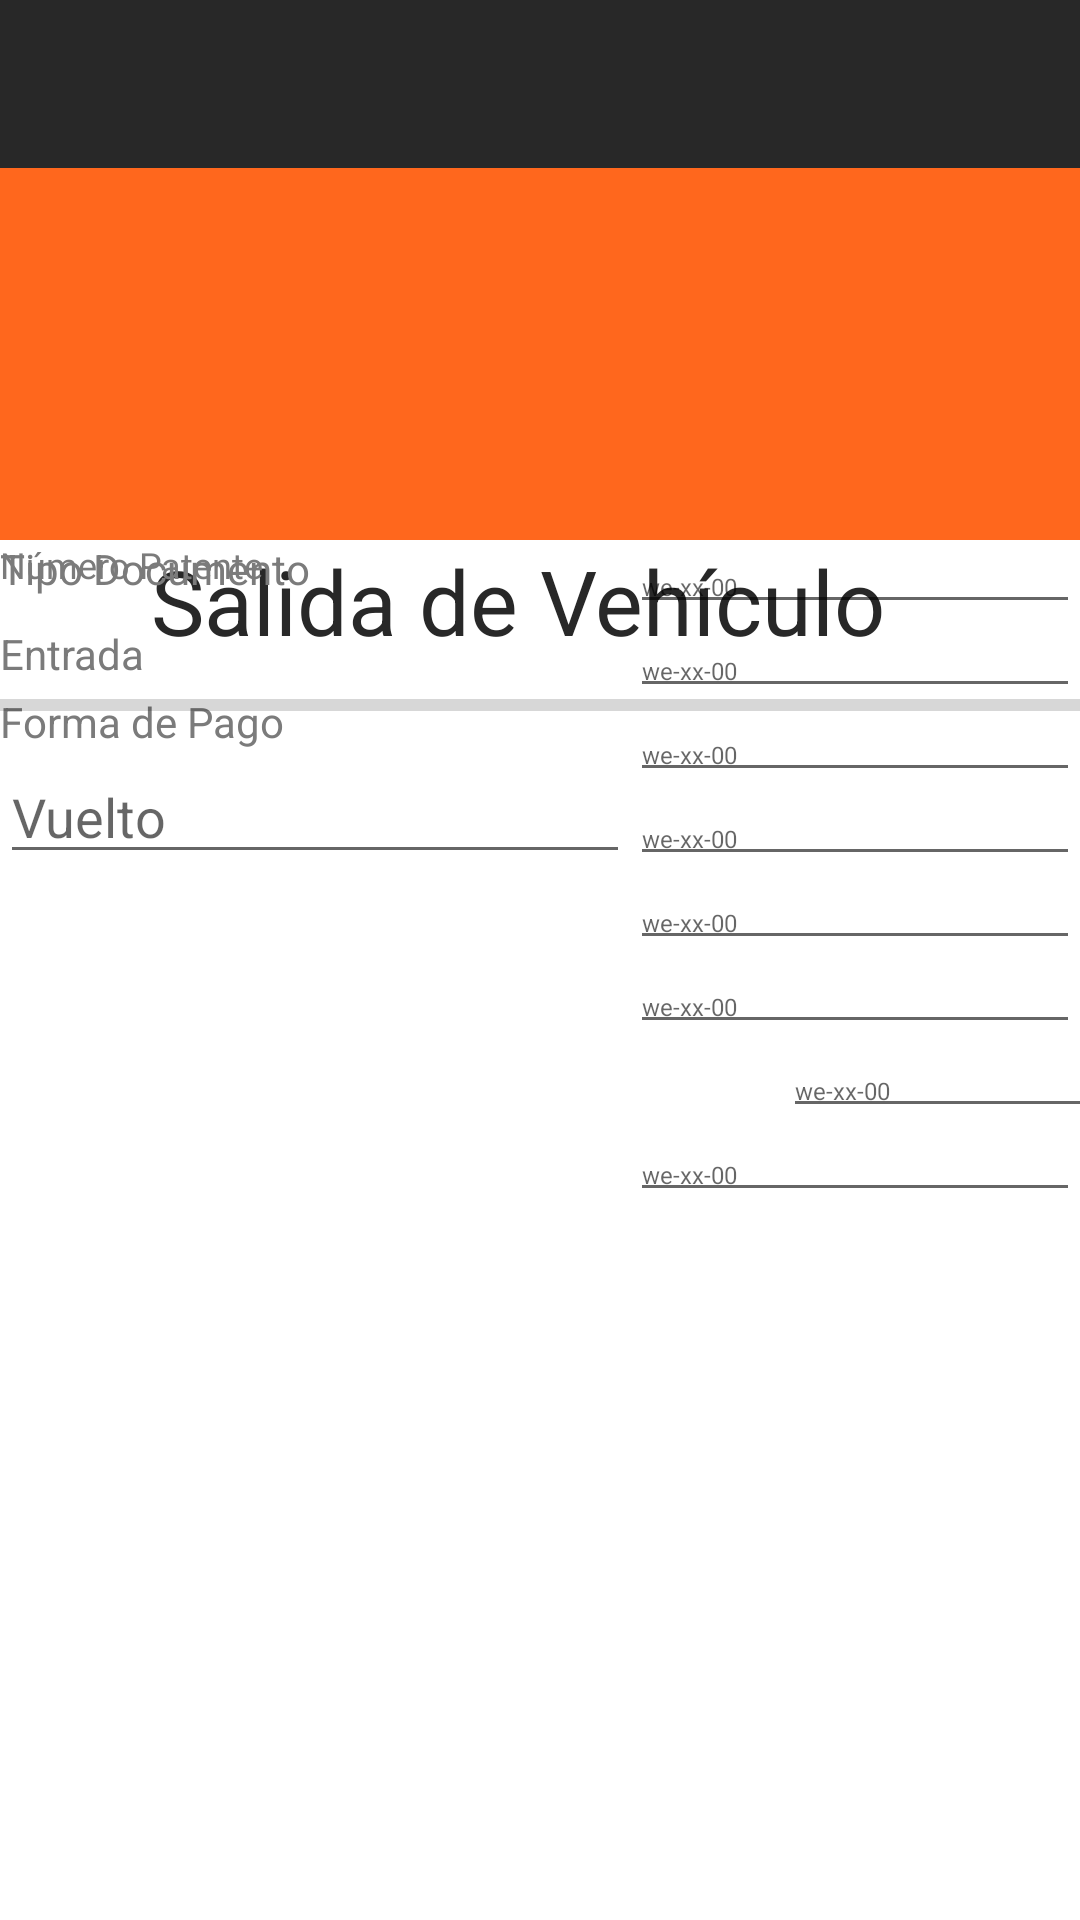

Produce the Android XML layout that renders to this screen, including the resource entries it uses.
<!-- AndroidManifest.xml: application theme ParkingAppnet -->
<!-- res/layout/activity_salida_vehiculo.xml -->
<?xml version="1.0" encoding="utf-8"?>
<androidx.coordinatorlayout.widget.CoordinatorLayout xmlns:android="http://schemas.android.com/apk/res/android"
    xmlns:tools="http://schemas.android.com/tools"
    xmlns:app="http://schemas.android.com/apk/res-auto"
    android:layout_width="match_parent"
    android:layout_height="match_parent"
    tools:context=".ui.view.activity.SalidaVehiculoActivity">

    <com.google.android.material.appbar.AppBarLayout
        android:id="@+id/appbar"

        android:layout_width="match_parent"
        android:layout_height="180dp">

        <com.google.android.material.appbar.CollapsingToolbarLayout
            android:layout_width="match_parent"
            android:layout_height="match_parent"
            app:contentScrim="?attr/colorPrimary"
            app:layout_scrollFlags="scroll|exitUntilCollapsed"
            android:background="@color/orange"
            android:src="@drawable/logoappnet"
            app:toolbarId="@+id/toolbar">

            <androidx.appcompat.widget.Toolbar
                android:id="@+id/toolbarSalida"
                android:layout_width="match_parent"
                android:layout_height="?attr/actionBarSize"
                android:background="@color/black_background"></androidx.appcompat.widget.Toolbar>

        </com.google.android.material.appbar.CollapsingToolbarLayout>
    </com.google.android.material.appbar.AppBarLayout>

    <androidx.core.widget.NestedScrollView
        android:layout_width="match_parent"
        android:layout_height="746dp"
        app:layout_behavior="com.google.android.material.appbar.AppBarLayout$ScrollingViewBehavior">

        <androidx.constraintlayout.widget.ConstraintLayout
            android:layout_width="match_parent"
            android:layout_height="wrap_content"
            >


            <TextView
                android:id="@+id/txtTitulo3"
                android:layout_width="wrap_content"
                android:layout_height="wrap_content"
                android:text="@string/text_title"
                android:textSize="30dp"
                android:textColor="@color/black_background"
                app:layout_constraintEnd_toEndOf="parent"
                app:layout_constraintHorizontal_bias="0.439"
                app:layout_constraintStart_toStartOf="parent"
                app:layout_constraintTop_toTopOf="parent" />

            <TextView
                android:id="@+id/textView5"
                android:layout_width="250dp"
                android:layout_height="match_parent"
                android:text="@string/numero_patente"
                android:textSize="12dp"
                android:textColor="@color/grey_texts2"
                app:layout_constraintEnd_toStartOf="@+id/txNumPatente5"
                app:layout_constraintHorizontal_bias="0.0"
                app:layout_constraintStart_toStartOf="parent"
                tools:layout_editor_absoluteY="78dp" />

            <EditText
                android:id="@+id/txNumPatente"
                android:layout_width="150dp"
                android:layout_height="match_parent"
                android:ems="10"
                android:hint="we-xx-00"
                android:inputType="textPersonName"
                android:textSize="8dp"
                app:layout_constraintEnd_toEndOf="parent"
                app:layout_constraintHorizontal_bias="1.0"
                app:layout_constraintStart_toEndOf="@+id/textView6"
                app:layout_constraintTop_toBottomOf="@+id/txNumPatente6" />

            <EditText
                android:id="@+id/txNumPatente2"
                android:layout_width="150dp"
                android:layout_height="match_parent"
                android:ems="10"
                android:hint="we-xx-00"
                android:inputType="textPersonName"
                android:textSize="8dp"
                app:layout_constraintEnd_toEndOf="parent"
                app:layout_constraintHorizontal_bias="1.0"
                app:layout_constraintStart_toEndOf="@+id/textView8"
                app:layout_constraintTop_toBottomOf="@+id/txNumPatente7" />

            <EditText
                android:id="@+id/txNumPatente3"
                android:layout_width="150dp"
                android:layout_height="match_parent"
                android:ems="10"
                android:hint="we-xx-00"
                android:inputType="textPersonName"
                android:textSize="8dp"
                app:layout_constraintEnd_toEndOf="parent"
                app:layout_constraintHorizontal_bias="1.0"
                app:layout_constraintStart_toEndOf="@+id/textView10"
                app:layout_constraintTop_toBottomOf="@+id/txNumPatente2" />

            <EditText
                android:id="@+id/txNumPatente4"
                android:layout_width="150dp"
                android:layout_height="match_parent"
                android:ems="10"
                android:hint="we-xx-00"
                android:inputType="textPersonName"
                android:textSize="8dp"
                app:layout_constraintBottom_toBottomOf="parent"
                app:layout_constraintEnd_toEndOf="parent" />

            <EditText
                android:id="@+id/txNumPatente5"
                android:layout_width="150dp"
                android:layout_height="match_parent"
                android:ems="10"
                android:hint="we-xx-00"
                android:inputType="textPersonName"
                android:textSize="8dp"
                app:layout_constraintEnd_toEndOf="parent"
                tools:layout_editor_absoluteY="74dp" />

            <EditText
                android:id="@+id/txNumPatente6"
                android:layout_width="150dp"
                android:layout_height="match_parent"
                android:ems="10"
                android:hint="we-xx-00"
                android:inputType="textPersonName"
                android:textSize="8dp"
                app:layout_constraintEnd_toEndOf="parent"
                app:layout_constraintHorizontal_bias="1.0"
                app:layout_constraintStart_toEndOf="@+id/textView6"
                app:layout_constraintTop_toBottomOf="@+id/txNumPatente5" />

            <EditText
                android:id="@+id/txNumPatente7"
                android:layout_width="150dp"
                android:layout_height="match_parent"
                android:ems="10"
                android:hint="we-xx-00"
                android:inputType="textPersonName"
                android:textSize="8dp"
                app:layout_constraintEnd_toEndOf="parent"
                app:layout_constraintHorizontal_bias="1.0"
                app:layout_constraintStart_toEndOf="@+id/textView9"
                app:layout_constraintTop_toBottomOf="@+id/txNumPatente" />

            <EditText
                android:id="@+id/txNumPatente8"
                android:layout_width="150dp"
                android:layout_height="match_parent"
                android:layout_marginStart="11dp"
                android:ems="10"
                android:hint="we-xx-00"
                android:inputType="textPersonName"
                android:textSize="8dp"
                app:layout_constraintBottom_toTopOf="@+id/txNumPatente4"
                app:layout_constraintStart_toEndOf="@+id/textView11"
                app:layout_constraintTop_toBottomOf="@+id/txNumPatente3"
                app:layout_constraintVertical_bias="0.575" />

            <TextView
                android:id="@+id/textView6"
                android:layout_width="250dp"
                android:layout_height="match_parent"
                android:layout_marginTop="12dp"
                android:text="@string/text_in"
                android:textColor="@color/grey_texts2"
                app:layout_constraintStart_toStartOf="parent"
                app:layout_constraintTop_toBottomOf="@+id/textView5" />

            <TextView
                android:id="@+id/textView7"
                android:layout_width="250dp"
                android:layout_height="match_parent"
                android:text="@string/text_out"
                android:textColor="@color/grey_texts2"
                app:layout_constraintBottom_toTopOf="@+id/textView9"
                app:layout_constraintStart_toStartOf="parent"
                app:layout_constraintTop_toBottomOf="@+id/textView6" />

            <TextView
                android:id="@+id/textView8"
                android:layout_width="250dp"
                android:layout_height="match_parent"
                android:layout_marginBottom="12dp"
                android:text="@string/textValor"
                android:textColor="@color/grey_texts2"
                app:layout_constraintBottom_toTopOf="@+id/textView10"
                app:layout_constraintEnd_toEndOf="parent"
                app:layout_constraintHorizontal_bias="0.006"
                app:layout_constraintStart_toStartOf="parent" />

            <TextView
                android:id="@+id/textView10"
                android:layout_width="250dp"
                android:layout_height="match_parent"
                android:text="@string/textDocument"
                android:textColor="@color/grey_texts2"
                app:layout_constraintEnd_toEndOf="parent"
                app:layout_constraintHorizontal_bias="0.0"
                app:layout_constraintStart_toStartOf="parent"
                tools:layout_editor_absoluteY="235dp" />

            <TextView
                android:id="@+id/textView11"
                android:layout_width="250dp"
                android:layout_height="match_parent"
                android:layout_marginTop="32dp"
                android:text="@string/textPago"
                android:textColor="@color/grey_texts2"
                app:layout_constraintStart_toStartOf="parent"
                app:layout_constraintTop_toBottomOf="@+id/textView10" />

            <TextView
                android:id="@+id/textView9"
                android:layout_width="250dp"
                android:layout_height="match_parent"
                android:layout_marginBottom="12dp"
                android:text="@string/textMin"
                android:textColor="@color/grey_texts2"
                app:layout_constraintBottom_toTopOf="@+id/textView8"
                app:layout_constraintEnd_toEndOf="parent"
                app:layout_constraintHorizontal_bias="0.0"
                app:layout_constraintStart_toStartOf="parent" />

            <EditText
                android:id="@+id/editTextTextPersonName3"
                android:layout_width="wrap_content"
                android:layout_height="wrap_content"
                android:ems="10"
                android:hint="@string/textVuelto"
                android:inputType="textPersonName"
                android:textColor="@color/grey_texts2"
                app:layout_constraintBottom_toBottomOf="parent"
                app:layout_constraintEnd_toStartOf="@+id/txNumPatente4"
                app:layout_constraintHorizontal_bias="0.0"
                app:layout_constraintStart_toStartOf="parent"
                app:layout_constraintTop_toBottomOf="@+id/textView11"
                app:layout_constraintVertical_bias="0.0" />

            <ProgressBar
                android:id="@+id/progressBar2"
                style="?android:attr/progressBarStyleHorizontal"
                android:layout_width="409dp"
                android:layout_height="14dp"
                android:layout_marginTop="48dp"
                app:layout_constraintEnd_toEndOf="parent"
                app:layout_constraintHorizontal_bias="0.0"
                app:layout_constraintStart_toStartOf="parent"
                app:layout_constraintTop_toTopOf="@+id/txtTitulo3" />

        </androidx.constraintlayout.widget.ConstraintLayout>
    </androidx.core.widget.NestedScrollView>


</androidx.coordinatorlayout.widget.CoordinatorLayout>
<!-- resources referenced by this layout -->
<resources>
  <color name="black_background">#282828</color>
  <color name="grey_texts2">#7b7b7b</color>
  <color name="orange">#FF671D</color>
  <string name="numero_patente">Número Patente</string>
  <string name="textDocument">Tipo Documento</string>
  <string name="textMin">Total Minutos</string>
  <string name="textPago">Forma de Pago</string>
  <string name="textValor">Total a Pagar</string>
  <string name="textVuelto">Vuelto</string>
  <string name="text_in">Entrada</string>
  <string name="text_out">Salida</string>
  <string name="text_title">Salida de Vehículo</string>
  <style name="ParkingAppnet" parent="Theme.MaterialComponents.DayNight.NoActionBar">
          
          <item name="colorPrimary">@color/orange</item>
          <item name="colorPrimaryDark">@color/background_fields</item>
          <item name="colorAccent">@color/login_word1</item>
          
      </style>
  <color name="background_fields">#C1F17F5C</color>
  <color name="login_word1">#FF5722</color>
</resources>
